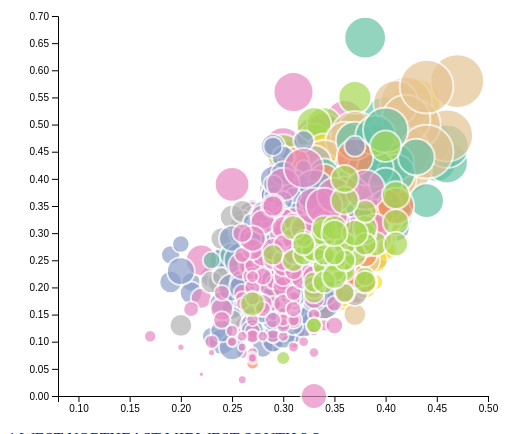
D3 v4 page, settled after 360 driven frames (6 s of simulated time); the page loaded 1 data file(s).



        // set the dimensions and margins of the graph
        var margin = {top: 10, right: 20, bottom: 30, left: 50},
            width = 500 - margin.left - margin.right,
            height = 420 - margin.top - margin.bottom;
        
        // append the svg object to the body of the page
        var svg = d3.select("#my_dataviz")
          .append("svg")
            .attr("width", width + margin.left + margin.right)
            .attr("height", height + margin.top + margin.bottom)
          .append("g")
            .attr("transform",
                  "translate(" + margin.left + "," + margin.top + ")");
        
        //Read the data
        d3.csv("South.csv", function(data) {
        
          // Add X axis
          var x = d3.scaleLinear()
            .domain([0.08, 0.5])
            .range([ 0, width ]);
          svg.append("g")
            .attr("transform", "translate(0," + height + ")")
            .call(d3.axisBottom(x));
        
          // Add Y axis
          var y = d3.scaleLinear()
            .domain([0, 0.7])
            .range([ height, 0]);
          svg.append("g")
            .call(d3.axisLeft(y));
        
          // Add a scale for bubble size
          var z = d3.scaleLinear()
            .domain([.03, .25])
            .range([ 1, 20]);
        
          // Add a scale for bubble color
          var myColor = d3.scaleOrdinal()
            .domain(["Alabama", "Arkansas", "Florida", "Georgia", "Kentucky", "Louisiana", "Mississippi", "North Carolina", "South Carolina", "Tennessee", "Texas", "Virginia", "West Virginia"])
            .range(d3.schemeSet2);
        
          // Add dots
          svg.append('g')
            .selectAll("dot")
            .data(data)
            .enter()
            .append("circle")
              .attr("cx", function (d) { return x(d.AdultObesity); } )
              .attr("cy", function (d) { return y(d.ChildrenInPoverty); } )
              .attr("r", function (d) { return z(d.FoodInsecure); } )
              .style("fill", function (d) { return myColor(d.State); } )
              .style("opacity", "0.7")
              .attr("stroke", "white")
              .style("stroke-width", "2px")
        
          })
        

### data: South.csv
AdultObesity, Adult Smokers (% of pop), ChildrenInPoverty, County, Diabetic (% of pop), FoodInsecure, Number of Records, Physically Inactive (% of pop), Region, State
0.31, 0.16, 0.12, Shelby, 0.09, 0.11, 1, 0.24, South, Alabama
0.30, 0.20, 0.26, Lee, 0.10, 0.18, 1, 0.23, South, Alabama
0.30, 0.19, 0.21, Elmore, 0.11, 0.15, 1, 0.30, South, Alabama
0.33, 0.20, 0.23, Tuscaloosa, 0.11, 0.18, 1, 0.28, South, Alabama
0.31, 0.20, 0.20, Madison, 0.11, 0.15, 1, 0.25, South, Alabama
0.33, 0.20, 0.19, St. Clair, 0.11, 0.13, 1, 0.29, South, Alabama
0.34, 0.19, 0.19, Limestone, 0.11, 0.14, 1, 0.32, South, Alabama
0.27, 0.19, 0.20, Baldwin, 0.11, 0.14, 1, 0.25, South, Alabama
0.31, 0.19, 0.18, Autauga, 0.11, 0.14, 1, 0.29, South, Alabama
0.30, 0.19, 0.25, Cleburne, 0.11, 0.14, 1, 0.33, South, Alabama
0.32, 0.19, 0.23, Morgan, 0.11, 0.14, 1, 0.31, South, Alabama
0.31, 0.19, 0.37, DeKalb, 0.12, 0.13, 1, 0.32, South, Alabama
0.35, 0.20, 0.24, Cullman, 0.12, 0.14, 1, 0.28, South, Alabama
0.35, 0.20, 0.33, Marshall, 0.12, 0.14, 1, 0.32, South, Alabama
0.32, 0.19, 0.26, Lauderdale, 0.12, 0.15, 1, 0.30, South, Alabama
0.32, 0.19, 0.24, Blount, 0.12, 0.12, 1, 0.29, South, Alabama
0.37, 0.21, 0.28, Chilton, 0.12, 0.14, 1, 0.32, South, Alabama
0.34, 0.22, 0.34, Pike, 0.12, 0.21, 1, 0.29, South, Alabama
0.36, 0.20, 0.34, Dale, 0.12, 0.17, 1, 0.28, South, Alabama
0.30, 0.19, 0.25, Coffee, 0.12, 0.16, 1, 0.29, South, Alabama
0.34, 0.20, 0.36, Franklin, 0.12, 0.15, 1, 0.35, South, Alabama
0.36, 0.20, 0.23, Lawrence, 0.12, 0.15, 1, 0.35, South, Alabama
0.34, 0.17, 0.29, Jefferson, 0.13, 0.18, 1, 0.28, South, Alabama
0.33, 0.20, 0.28, Cherokee, 0.13, 0.15, 1, 0.31, South, Alabama
0.31, 0.20, 0.29, Jackson, 0.13, 0.14, 1, 0.32, South, Alabama
0.40, 0.21, 0.27, Bibb, 0.13, 0.16, 1, 0.33, South, Alabama
0.32, 0.24, 0.28, Calhoun, 0.13, 0.18, 1, 0.34, South, Alabama
0.29, 0.22, 0.32, Winston, 0.13, 0.17, 1, 0.31, South, Alabama
0.34, 0.19, 0.31, Houston, 0.13, 0.17, 1, 0.31, South, Alabama
0.32, 0.20, 0.30, Covington, 0.13, 0.16, 1, 0.36, South, Alabama
0.35, 0.21, 0.30, Russell, 0.13, 0.20, 1, 0.31, South, Alabama
0.35, 0.20, 0.26, Marion, 0.13, 0.16, 1, 0.36, South, Alabama
0.33, 0.22, 0.33, Walker, 0.13, 0.16, 1, 0.34, South, Alabama
0.35, 0.22, 0.30, Etowah, 0.13, 0.16, 1, 0.33, South, Alabama
0.35, 0.22, 0.36, Geneva, 0.13, 0.16, 1, 0.31, South, Alabama
0.37, 0.19, 0.25, Colbert, 0.13, 0.16, 1, 0.30, South, Alabama
0.32, 0.21, 0.29, Fayette, 0.13, 0.17, 1, 0.31, South, Alabama
0.33, 0.21, 0.28, Lamar, 0.13, 0.17, 1, 0.33, South, Alabama
0.34, 0.20, 0.32, Montgomery, 0.14, 0.21, 1, 0.28, South, Alabama
0.38, 0.20, 0.29, Clay, 0.14, 0.17, 1, 0.36, South, Alabama
0.33, 0.20, 0.30, Randolph, 0.14, 0.18, 1, 0.31, South, Alabama
0.36, 0.21, 0.30, Mobile, 0.14, 0.19, 1, 0.30, South, Alabama
0.36, 0.20, 0.27, Washington, 0.14, 0.17, 1, 0.33, South, Alabama
0.37, 0.20, 0.28, Crenshaw, 0.14, 0.17, 1, 0.32, South, Alabama
0.35, 0.18, 0.27, Henry, 0.14, 0.16, 1, 0.29, South, Alabama
0.37, 0.21, 0.34, Tallapoosa, 0.14, 0.18, 1, 0.32, South, Alabama
0.38, 0.22, 0.33, Talladega, 0.15, 0.19, 1, 0.34, South, Alabama
0.40, 0.21, 0.32, Chambers, 0.15, 0.21, 1, 0.35, South, Alabama
0.41, 0.21, 0.38, Barbour, 0.15, 0.22, 1, 0.33, South, Alabama
0.39, 0.23, 0.32, Escambia, 0.15, 0.20, 1, 0.33, South, Alabama
0.36, 0.21, 0.34, Clarke, 0.16, 0.23, 1, 0.30, South, Alabama
0.37, 0.22, 0.35, Pickens, 0.16, 0.21, 1, 0.34, South, Alabama
0.39, 0.22, 0.29, Coosa, 0.16, 0.18, 1, 0.31, South, Alabama
0.39, 0.19, 0.32, Choctaw, 0.16, 0.19, 1, 0.34, South, Alabama
0.36, 0.23, 0.37, Butler, 0.16, 0.22, 1, 0.34, South, Alabama
0.37, 0.22, 0.33, Monroe, 0.16, 0.23, 1, 0.32, South, Alabama
0.45, 0.22, 0.43, Bullock, 0.17, 0.24, 1, 0.33, South, Alabama
0.36, 0.22, 0.37, Hale, 0.17, 0.23, 1, 0.35, South, Alabama
0.41, 0.22, 0.33, Marengo, 0.18, 0.21, 1, 0.35, South, Alabama
0.42, 0.24, 0.44, Macon, 0.18, 0.25, 1, 0.31, South, Alabama
... 1,258 more rows